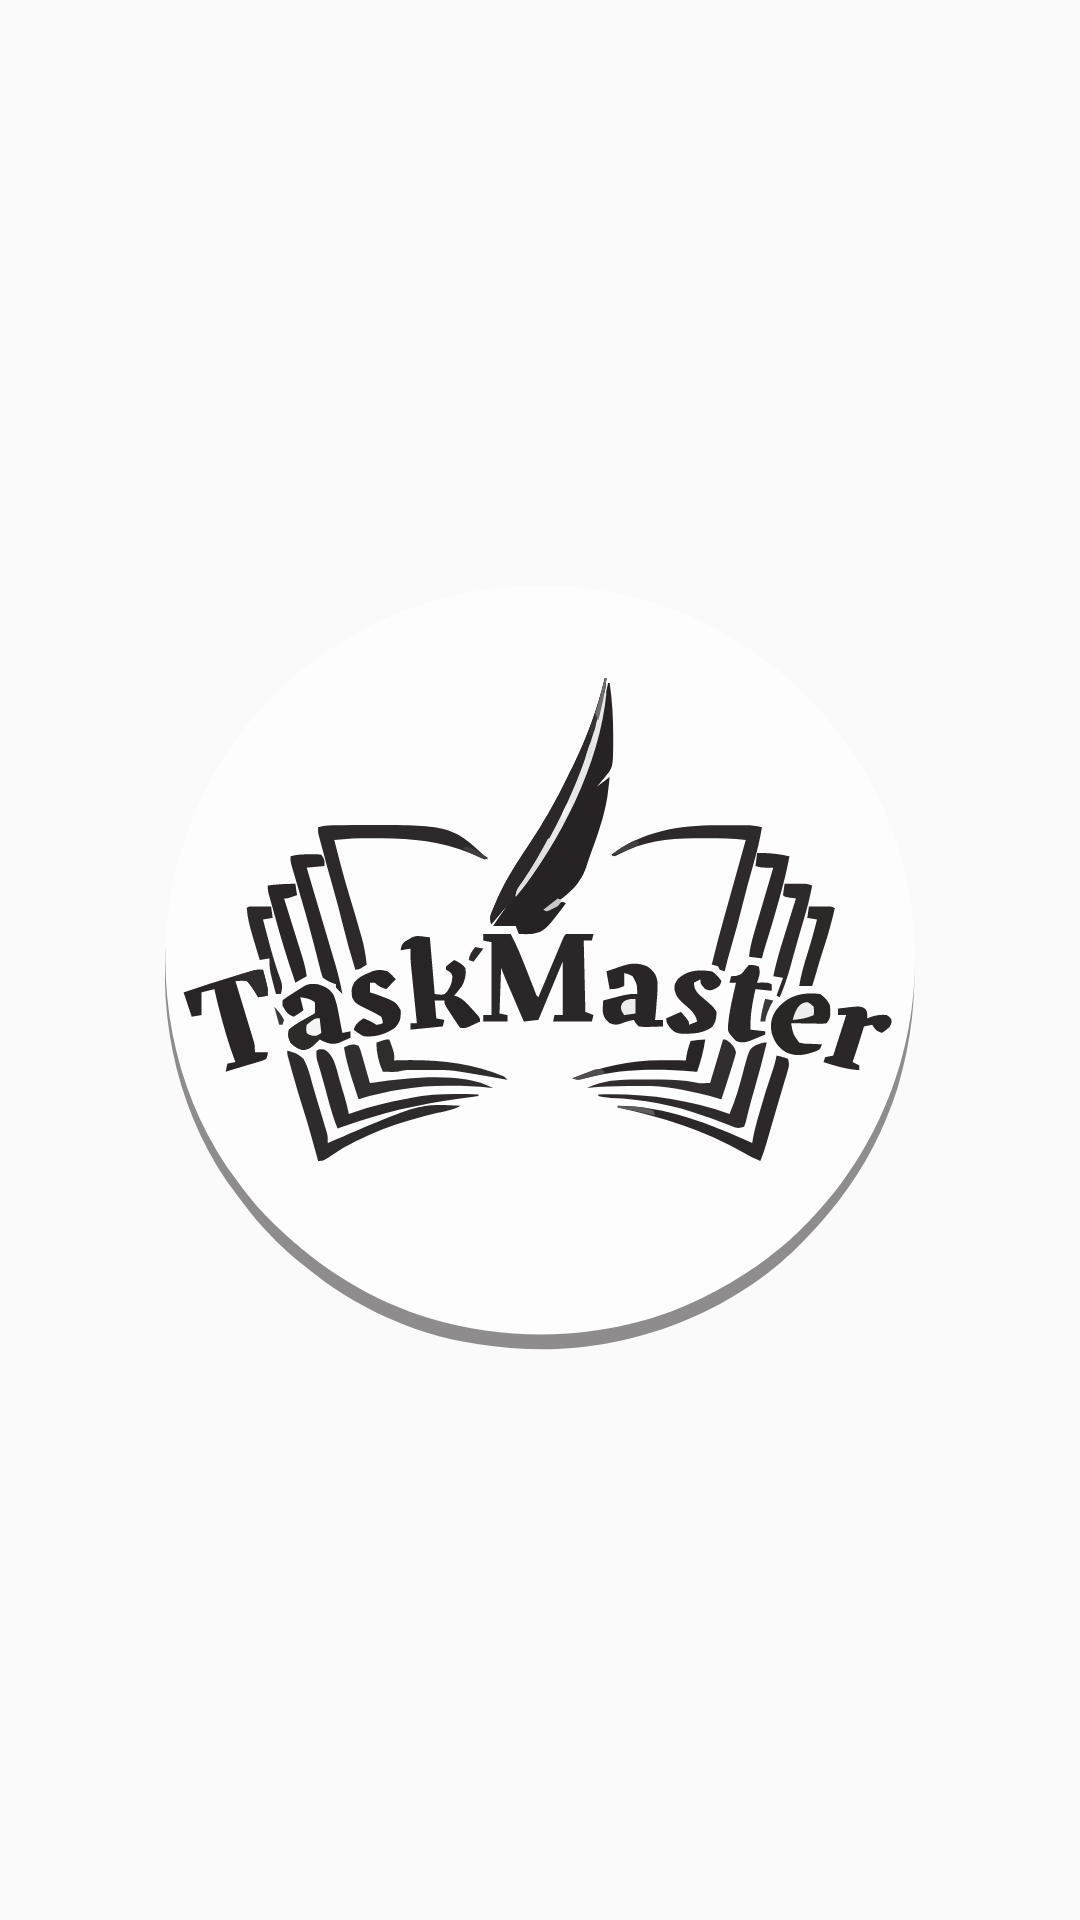

Layout XML and referenced resources for this Android screen:
<!-- AndroidManifest.xml: application theme Theme.AppCompat.Light.NoActionBar -->
<!-- res/layout/splash.xml -->
<?xml version="1.0" encoding="utf-8"?>
<androidx.constraintlayout.widget.ConstraintLayout xmlns:android="http://schemas.android.com/apk/res/android"
    xmlns:app="http://schemas.android.com/apk/res-auto"
    xmlns:tools="http://schemas.android.com/tools"
    android:id="@+id/cvlb_container"
    android:layout_width="match_parent"
    android:layout_height="match_parent"
    tools:context=".view.login.Splash">

    <ImageView
        android:id="@+id/imageView4"
        android:layout_width="0dp"
        android:layout_height="0dp"
        android:scaleType="centerCrop"
        app:layout_constraintTop_toTopOf="parent"
        app:layout_constraintBottom_toBottomOf="parent"
        app:layout_constraintStart_toStartOf="parent"
        app:layout_constraintEnd_toEndOf="parent"
        app:srcCompat="@drawable/background1" />

    <ImageView
        android:id="@+id/imageView2"
        android:layout_width="0dp"
        android:layout_height="0dp"
        android:alpha="0.5"
        app:layout_constraintBottom_toBottomOf="@+id/imageView"
        app:layout_constraintEnd_toEndOf="@+id/imageView"
        app:layout_constraintStart_toStartOf="@+id/imageView"
        app:layout_constraintTop_toTopOf="@+id/imageView"
        app:srcCompat="@drawable/taskmaster_logo_with_shadow" />

    <ImageView
        android:id="@+id/imageView"
        android:layout_width="0dp"
        android:layout_height="0dp"
        android:alpha="50"
        app:layout_constraintBottom_toBottomOf="parent"
        app:layout_constraintEnd_toEndOf="parent"
        app:layout_constraintStart_toStartOf="parent"
        app:layout_constraintTop_toTopOf="parent"
        app:srcCompat="@drawable/taskmaster_logo"
        app:layout_constraintHeight_percent="0.5"
        app:layout_constraintHorizontal_bias="0.5"
        app:layout_constraintVertical_bias="0.5"
        app:layout_constraintWidth_percent="0.75"
        />

</androidx.constraintlayout.widget.ConstraintLayout>
<!-- resources referenced by this layout -->
<resources>
  <!-- drawable taskmaster_logo: vector/xml drawable (drawable, 31316 chars, omitted) -->
  <!-- drawable taskmaster_logo_with_shadow (drawable) -->
  <vector xmlns:android="http://schemas.android.com/apk/res/android"
      android:width="500dp"
      android:height="500dp"
      android:viewportWidth="500"
      android:viewportHeight="500">
    <path
        android:pathData="M400,83C411.51,93.21 422.65,103.73 432,116C432.49,116.64 432.99,117.29 433.49,117.95C441.72,128.78 448.8,139.89 455,152C455.42,152.81 455.84,153.62 456.27,154.45C483.99,208.39 488.29,271.65 470.57,329.43C462.42,354.64 450.42,378.18 434,399C433.32,399.89 432.63,400.79 431.93,401.71C426.66,408.48 420.9,414.78 415,421C414.53,421.5 414.05,422.01 413.56,422.52C373.68,464.54 314.85,488.57 257.41,490.22C241.73,490.51 226.49,489.43 211,487C210.15,486.87 209.29,486.74 208.41,486.61C171.51,480.87 134.75,463.76 106,440C104.97,439.17 103.94,438.35 102.88,437.5C89.58,426.68 77.48,414.53 67.29,400.73C65.99,398.98 64.65,397.26 63.3,395.53C27.8,349.41 13.06,287.47 20.25,230.02C25.43,193.57 38.07,156.89 60,127C60.69,126.04 61.39,125.07 62.1,124.08C75.75,105.46 91.34,88.66 110,75C110.58,74.57 111.16,74.14 111.76,73.7C119.9,67.67 128.24,62.1 137,57C138.07,56.37 139.13,55.73 140.23,55.08C221.17,9.3 330.59,21.82 400,83Z"
        android:fillColor="#231F20"/>
  </vector>
</resources>
